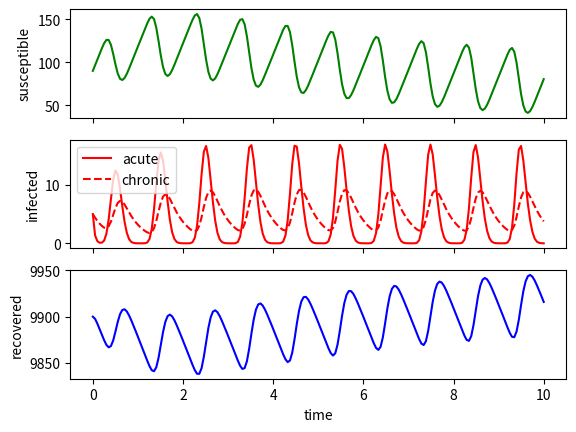

Reproduce this figure in Python.
import numpy as np
import matplotlib.pyplot as plt
from scipy.integrate import odeint as ode

def beta_H(t):
    beta_H = phi*np.sin(t*np.pi)**8
    return beta_H

def beta_M(t):
    beta_M = phi*np.sin(t*np.pi)**8
    return beta_M

def model(y,t,param):
    S_H,I_H1,I_H2,R_H,S_M,I_M = y
    mu_H,sigma_H,mu_M = param
    N_H = S_H + I_H1 + I_H2 + R_H
    N_M = S_M + I_M
    
    #Human Population
    dS_H = mu_H*N_H - beta_H(t)*I_M*S_H/N_M - mu_H*S_H
    dI_H1 = 0.9*beta_H(t)*I_M*S_H/N_M - sigma_H*I_H1 - mu_H*I_H1
    dI_H2 = 0.1*beta_H(t)*I_M*S_H/N_M - 0.1*sigma_H*I_H2 - mu_H*I_H2
    dR_H = sigma_H*I_H1 + 0.1*sigma_H*I_H2 - mu_H*R_H
    
    #Mosquito Population
    dS_M = mu_M*N_H - beta_M(t)*(I_H1 + 0.1*I_H2)*S_M/N_H - mu_M*S_M
    dI_M = beta_M(t)*(I_H1 + 0.1*I_H2)*S_M/N_H - mu_M*I_M
    
    return dS_H,dI_H1,dI_H2,dR_H,dS_M,dI_M

basepop = 10000 #sets baseline population size
relpop = 10 #determines relative population size of mosquitos to humans
phi = 36.5 #36.5 ~ 1 bite/day * 10% transmission probability

#Human parameters
mu_H = 1.0/75
sigma_H = 26 #equates to two week infection length

#Mosquito parameters
mu_M = 1.0/75

#Initial state
yinit = [0.01*basepop-10,5,5,0.99*basepop,(relpop*basepop)*0.9,(relpop*basepop)*0.1]

param = [mu_H,sigma_H,mu_M]
t=np.linspace(0,10,200)

y=ode(model,yinit,t,(param,))

fig, ax = plt.subplots(3,1,sharex=True)
ax[0].plot(t,y[:,0],'g')
ax[0].set_ylabel('susceptible')
ax[1].plot(t,y[:,1],'r',label='acute')
ax[1].plot(t,y[:,2],'r--',label='chronic')
ax[1].set_ylabel('infected')
ax[1].legend()
ax[2].plot(t,y[:,3],'b')
ax[2].set_ylabel('recovered')
ax[2].set_xlabel('time')